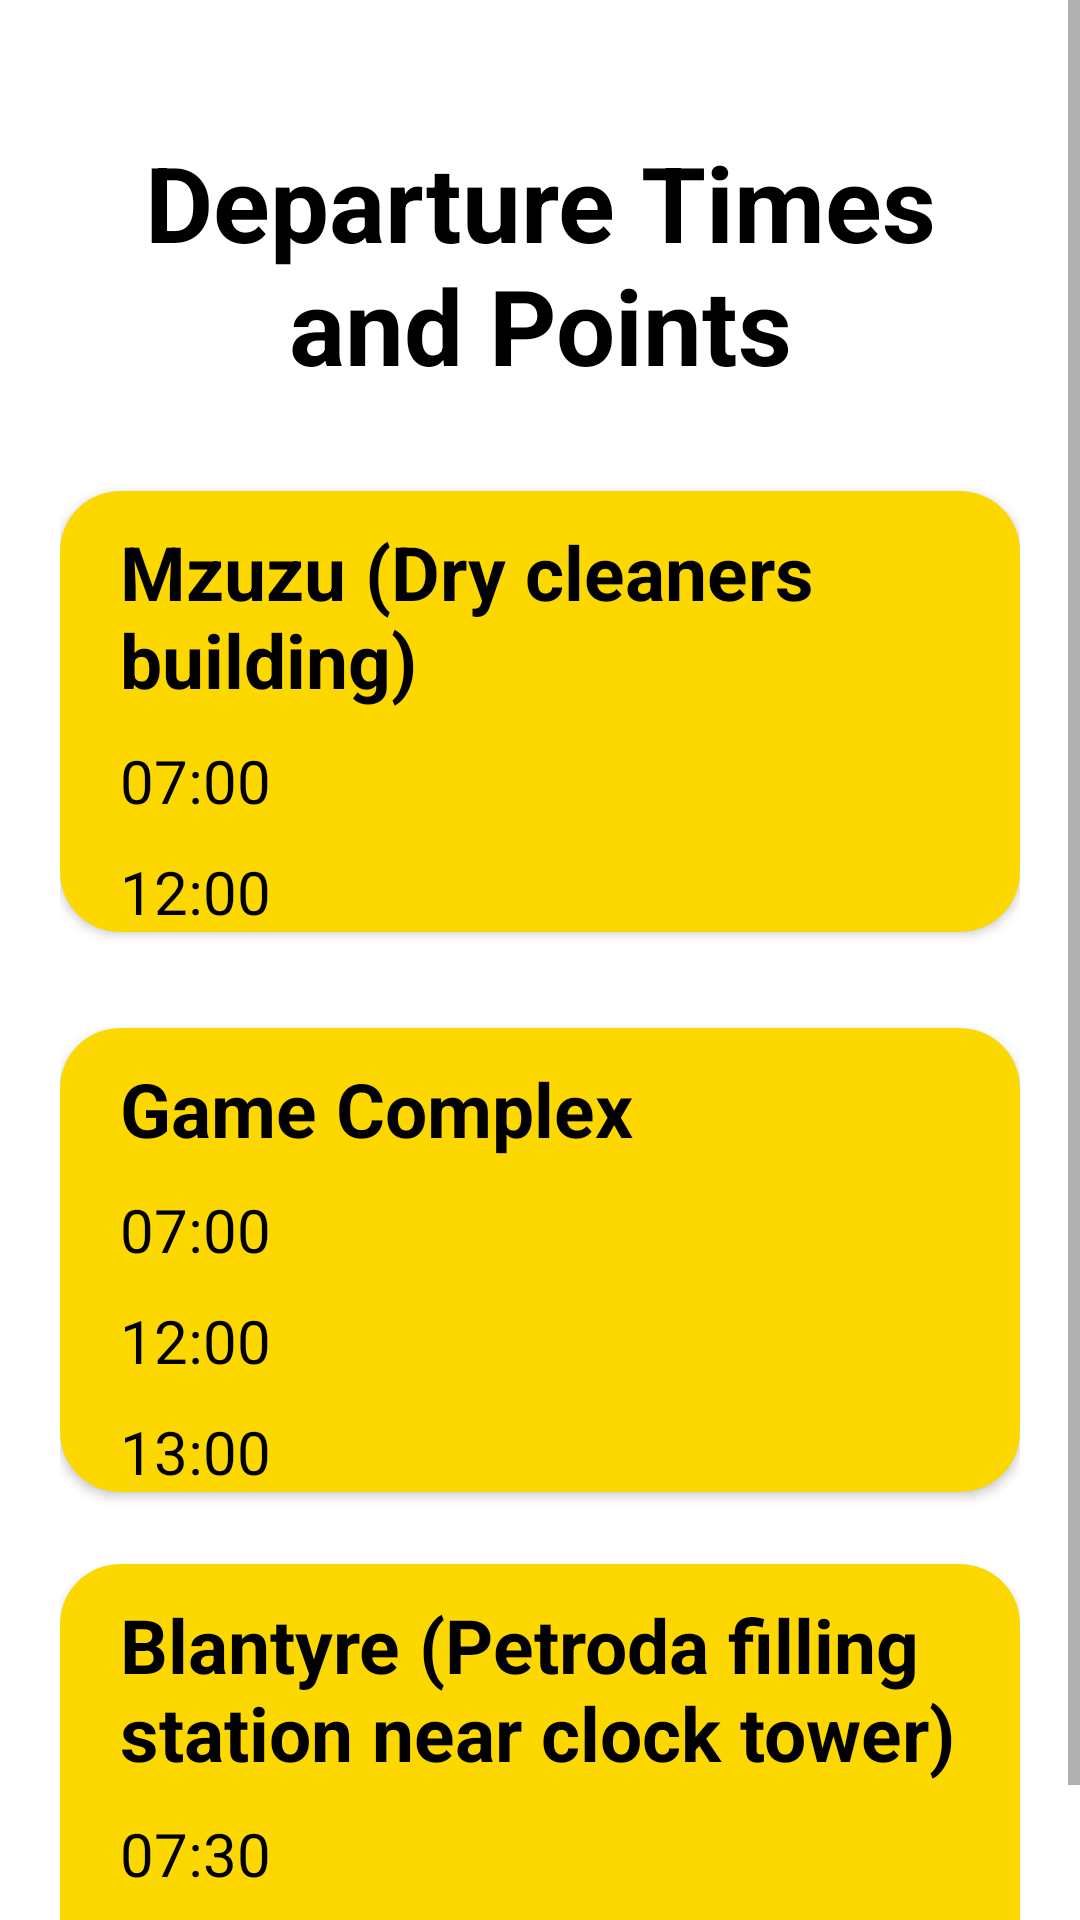

Android layout source for this screen:
<!-- AndroidManifest.xml: application theme Theme.MalawiCoachBuses -->
<!-- res/layout/fragment_sososo_departure.xml -->
<?xml version="1.0" encoding="utf-8"?>
<ScrollView
    xmlns:android="http://schemas.android.com/apk/res/android"
    xmlns:tools="http://schemas.android.com/tools"
    xmlns:app="http://schemas.android.com/apk/res-auto"
    android:layout_width="match_parent"
    android:layout_height="wrap_content">
<androidx.constraintlayout.widget.ConstraintLayout
    android:layout_width="match_parent"
    android:layout_height="wrap_content"
    android:padding="20dp"
    tools:context=".busactivities.sososo.SososoDepartureFragment">
    <TextView
        android:id="@+id/axadepartures"
        android:layout_width="match_parent"
        android:layout_height="wrap_content"
        android:layout_marginTop="24dp"
        android:text="@string/departure_times_and_points"
        android:textAlignment="center"
        android:textColor="@color/black"
        android:textSize="35sp"
        android:textStyle="bold"
        app:layout_constraintEnd_toEndOf="parent"
        app:layout_constraintStart_toStartOf="parent"
        app:layout_constraintTop_toTopOf="parent" />



    <androidx.cardview.widget.CardView
        android:id="@+id/mzcard"
        android:layout_width="match_parent"
        android:layout_height="wrap_content"
        android:layout_marginTop="32dp"
        app:cardBackgroundColor="@color/darkyellow"
        app:cardCornerRadius="20dp"
        app:layout_constraintEnd_toEndOf="parent"
        app:layout_constraintStart_toStartOf="parent"
        app:layout_constraintTop_toBottomOf="@+id/axadepartures">
        <LinearLayout
            android:layout_width="match_parent"
            android:layout_height="wrap_content"
            android:orientation="vertical"
            android:paddingStart="20dp"
            android:paddingEnd="10dp">
            <TextView
                android:layout_marginTop="10dp"
                android:layout_width="wrap_content"
                android:layout_height="wrap_content"
                android:textColor="@color/black"
                android:text="@string/mzuzu_dry_cleaners_building"
                android:textStyle="bold"
                android:textSize="25sp"/>
            <TextView
                android:layout_marginTop="10dp"
                android:layout_width="match_parent"
                android:layout_height="wrap_content"
                android:text="@string/_07_00_am"
                android:textColor="@color/black"
                android:textSize="20sp"/>
            <TextView
                android:layout_marginTop="10dp"
                android:layout_width="match_parent"
                android:layout_height="wrap_content"
                android:text="@string/_12_00"
                android:textColor="@color/black"
                android:textSize="20sp"/>
        </LinearLayout>

    </androidx.cardview.widget.CardView>

    <androidx.cardview.widget.CardView
        android:id="@+id/llcard"
        android:layout_width="match_parent"
        android:layout_height="wrap_content"
        android:layout_marginTop="32dp"

        app:cardBackgroundColor="@color/darkyellow"
        app:cardCornerRadius="20dp"
        app:layout_constraintEnd_toEndOf="parent"
        app:layout_constraintStart_toStartOf="parent"
        app:layout_constraintTop_toBottomOf="@+id/mzcard">
        <LinearLayout
            android:layout_width="match_parent"
            android:layout_height="wrap_content"
            android:orientation="vertical"
            android:paddingStart="20dp"
            android:paddingEnd="10dp">
            <TextView
                android:layout_marginTop="10dp"
                android:layout_width="match_parent"
                android:layout_height="wrap_content"
                android:text="@string/game_complex"
                android:textColor="@color/black"
                android:textStyle="bold"
                android:textSize="25sp"/>
            <TextView
                android:layout_marginTop="10dp"
                android:layout_width="match_parent"
                android:layout_height="wrap_content"
                android:text="@string/_07_00_am"
                android:textColor="@color/black"
                android:textSize="20sp"/>
            <TextView
                android:layout_marginTop="10dp"
                android:layout_width="match_parent"
                android:layout_height="wrap_content"
                android:textColor="@color/black"
                android:text="@string/_12_00"
                android:textSize="20sp"/>
            <TextView
                android:layout_marginTop="10dp"
                android:layout_width="match_parent"
                android:layout_height="wrap_content"
                android:text="@string/_13_00"
                android:textColor="@color/black"
                android:textSize="20sp"/>
        </LinearLayout>


    </androidx.cardview.widget.CardView>

    <androidx.cardview.widget.CardView
        android:id="@+id/btcard"
        android:layout_width="match_parent"
        android:layout_height="wrap_content"
        android:textColor="@color/black"
        android:layout_marginTop="24dp"
        app:cardBackgroundColor="@color/darkyellow"
        app:cardCornerRadius="20dp"
        app:layout_constraintEnd_toEndOf="parent"
        app:layout_constraintStart_toStartOf="parent"
        app:layout_constraintTop_toBottomOf="@+id/llcard">
        <LinearLayout
            android:layout_width="match_parent"
            android:layout_height="wrap_content"
            android:orientation="vertical"
            android:paddingStart="20dp"
            android:paddingEnd="10dp">
            <TextView
                android:layout_marginTop="10dp"
                android:layout_width="match_parent"
                android:layout_height="wrap_content"
                android:textColor="@color/black"
                android:text="@string/blantyre_petroda_filling_station_near_clock_tower"
                android:textStyle="bold"
                android:textSize="25sp"/>
            <TextView
                android:layout_marginTop="10dp"
                android:layout_width="match_parent"
                android:layout_height="wrap_content"
                android:textColor="@color/black"
                android:text="@string/_07_30_am"
                android:textSize="20sp"/>
            <TextView
                android:layout_marginTop="10dp"
                android:layout_width="match_parent"
                android:layout_height="wrap_content"
                android:textColor="@color/black"
                android:text="@string/_13_30"
                android:textSize="20sp"/>
        </LinearLayout>

    </androidx.cardview.widget.CardView>


</androidx.constraintlayout.widget.ConstraintLayout>
</ScrollView>
<!-- resources referenced by this layout -->
<resources>
  <color name="black">#FF000000</color>
  <color name="darkyellow">#FCD800</color>
  <string name="_07_00_am">07:00</string>
  <string name="_07_30_am">07:30</string>
  <string name="_12_00">12:00</string>
  <string name="_13_00">13:00</string>
  <string name="_13_30">13:30</string>
  <string name="blantyre_petroda_filling_station_near_clock_tower">Blantyre (Petroda filling station near clock tower)</string>
  <string name="departure_times_and_points">Departure Times and Points</string>
  <string name="game_complex">Game Complex</string>
  <string name="mzuzu_dry_cleaners_building">Mzuzu (Dry cleaners building)</string>
  <style name="Theme.MalawiCoachBuses" parent="Theme.MaterialComponents.Light.DarkActionBar">
          
          <item name="colorPrimary">@color/darkyellow</item>
          <item name="colorPrimaryVariant">@color/darkyellow</item>
          <item name="colorOnPrimary">@color/darkyellow</item>
          
          <item name="colorSecondary">@color/teal_200</item>
          <item name="colorSecondaryVariant">@color/teal_700</item>
          <item name="colorOnSecondary">@color/black</item>
          
          <item name="android:statusBarColor" tools:targetApi="l">?attr/colorPrimaryVariant</item>
          
      </style>
  <color name="teal_200">#FF03DAC5</color>
  <color name="teal_700">#FF018786</color>
</resources>
